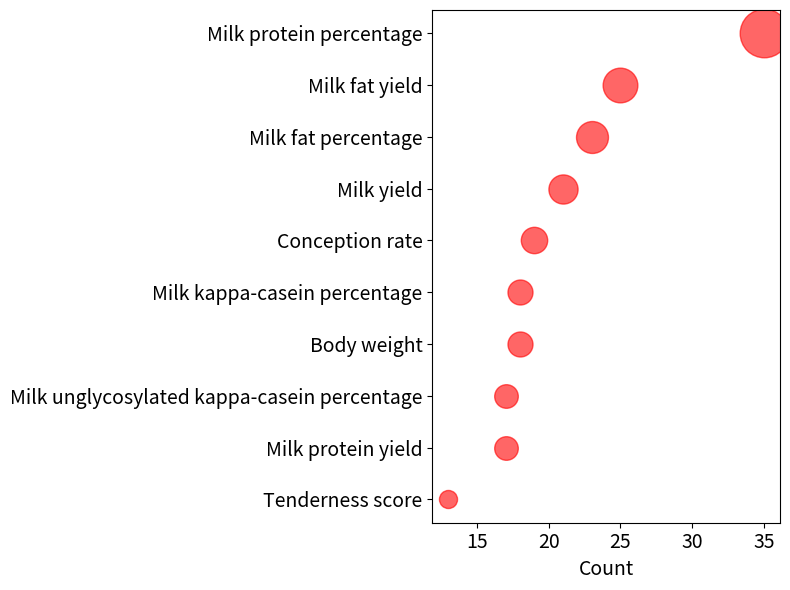

This figure's Python source:
import matplotlib.pyplot as plt
import numpy as np

# Your data
terms = ['Milk protein percentage', 'Milk fat yield', 'Milk fat percentage', 'Milk yield', 
         'Conception rate', 'Milk kappa-casein percentage', 'Body weight', 
         'Milk unglycosylated kappa-casein percentage', 'Milk protein yield', 'Tenderness score']
numbers = [35, 25, 23, 21, 19, 18, 18, 17, 17, 13]

# Create a bubble plot
plt.figure(figsize=(8, 6))

# Define colormap
colors = 'red'  # Set bubble color to red

# Plot bubbles
for i, (term, count) in enumerate(zip(terms, numbers)):
    plt.scatter(count, i, s=count**2, color=colors, alpha=0.6)

# Add labels and title
plt.yticks(range(len(terms)), terms, fontsize=14)  # Increase font size for y-axis labels
plt.xticks(fontsize=14)  # Increase font size for x-axis labels
plt.xlabel('Count', fontsize=14)  # Increase font size for x-axis label
#plt.title('Bubble Plot of Enriched Terms', fontsize=16)  # Increase font size for title

# Invert y-axis
plt.gca().invert_yaxis()

# Hide grid
plt.grid(False)

# Show the plot
plt.tight_layout()
plt.show()
